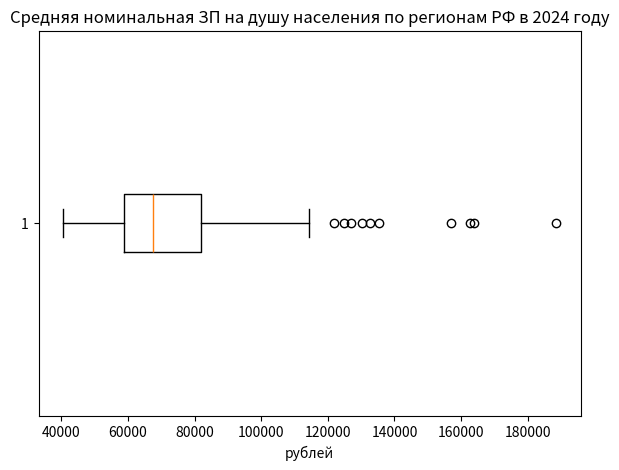
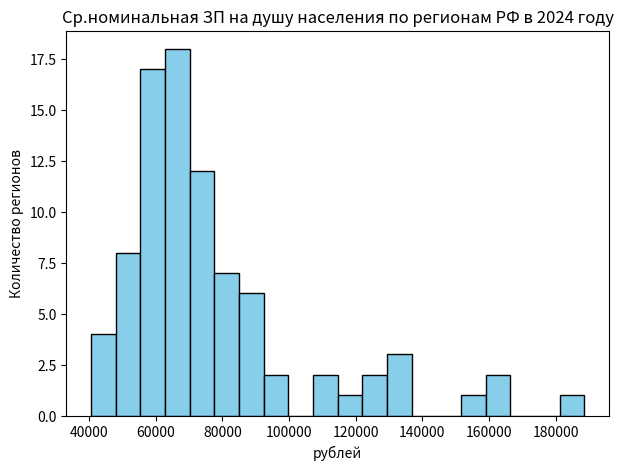
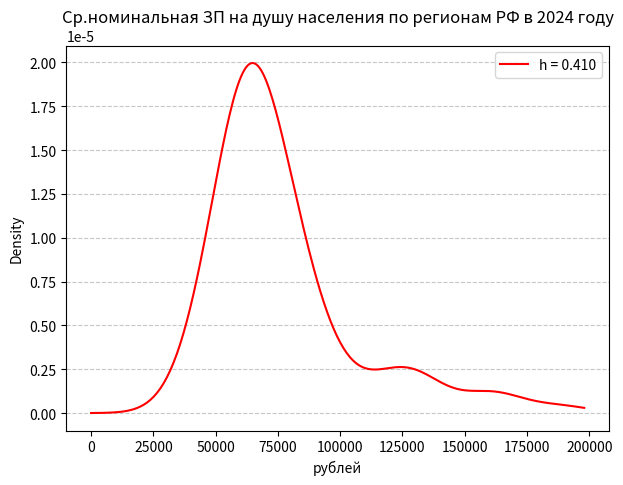

Generate these figures, in order, with matplotlib:
import numpy as np
import matplotlib.pyplot as plt
from scipy.stats import gaussian_kde

# Данные по средней ЗП на душу населения
avg_salary = np.array([
65822, 58487, 64721, 63353, 49723, 74197, 56898, 65127, 67750, 99205,
56134, 64455, 60415, 55168, 64706, 73868, 66006, 162572, 74210, 88854,
135206, 82026, 71493, 66608, 82026, 114277, 62975, 54986, 110473, 56301,
49162, 55310, 70410, 62551, 61254, 62482, 56942, 44639, 40588, 46507,
48489, 48163, 41840, 57183, 67579, 60998, 57133, 75764, 67561, 60844,
74845, 58255, 69546, 64059, 57468, 70393, 58626, 59743, 63209, 79079,
121907, 124744, 163879, 84331, 70946, 63529, 67541, 71616, 55281, 95026,
87154, 78202, 76770, 65404, 78524, 72926, 126868, 85190, 132710, 88920,
90296, 87040, 156881, 130360, 78795, 188561
])

# --- Boxplot ---
plt.figure(figsize=(7,5))
plt.boxplot(avg_salary, vert=False)
plt.title("Средняя номинальная ЗП на душу населения по регионам РФ в 2024 году")
plt.xlabel("рублей")
plt.savefig("boxplot_salary.png")
plt.close()

# --- Histogram ---
plt.figure(figsize=(7,5))
plt.hist(avg_salary, bins=20, color="skyblue", edgecolor="black")
plt.title("Ср.номинальная ЗП на душу населения по регионам РФ в 2024 году")
plt.xlabel("рублей")
plt.ylabel("Количество регионов")
plt.savefig("histogram_salary.png")
plt.close()

# --- KDE ---
kde = gaussian_kde(avg_salary)
h_value = kde.factor  # коэффициент сглаживания
x_vals = np.linspace(0, max(avg_salary)*1.05, 300)
y_vals = kde(x_vals)

plt.figure(figsize=(7,5))
plt.plot(x_vals, y_vals, color="red", label=f"h = {h_value:.3f}")
plt.title("Ср.номинальная ЗП на душу населения по регионам РФ в 2024 году")
plt.xlabel("рублей")
plt.ylabel("Density")
plt.legend()
plt.grid(axis='y', linestyle='--', alpha=0.7)
plt.savefig("kde_salary_with_h.png")
plt.close()
